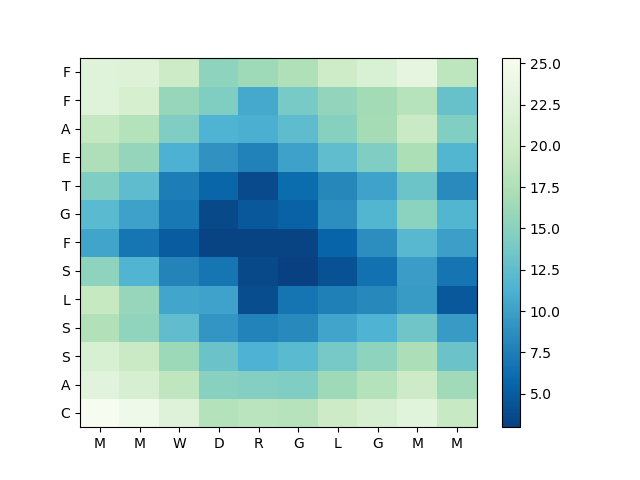

Source data for this figure (header and first rows):
, M, M, W, D, R, G, L, G, M, M
C, 25.34, 24.37, 22.25, 17.87, 18.3, 18.15, 19.84, 21.1, 22.49, 19.39
A, 22.55, 21.18, 18.79, 14.95, 14.75, 14.4, 16.34, 17.9, 19.88, 16.43
S, 21.4, 19.53, 16.18, 13.19, 11.28, 12.14, 13.89, 15.29, 17.22, 13.13
S, 17.58, 15.52, 12.54, 9.208, 7.868, 8.336, 10.23, 11.41, 13.44, 9.632
L, 19.24, 15.87, 10.44, 10.21, 3.877, 6.796, 7.62, 8.234, 9.614, 4.704
S, 15.27, 11.56, 8.003, 6.874, 3.659, 2.967, 4.2, 6.531, 9.832, 6.787
F, 10.37, 6.818, 4.919, 3.216, 3.149, 3.221, 5.55, 8.666, 11.95, 9.915
G, 12.1, 10.11, 6.998, 3.598, 4.666, 5.396, 8.731, 11.7, 15.15, 11.64
T, 14.41, 12.32, 7.487, 5.646, 3.684, 6.058, 8.186, 10.15, 13.26, 8.431
E, 17.39, 15.66, 11.22, 9.06, 7.808, 10.13, 12.45, 14.4, 17.34, 11.66
A, 19.13, 17.87, 14.41, 11.43, 11.02, 12.34, 14.81, 16.77, 19.51, 14.56
F, 22.38, 21.02, 15.89, 14.46, 10.63, 13.9, 15.63, 16.6, 18.02, 12.88
F, 22.31, 22.1, 19.88, 15.25, 16.42, 17.48, 20.01, 21.44, 23.1, 18.54
